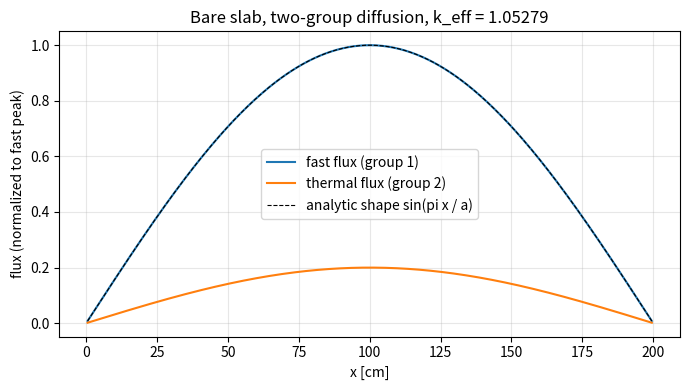

This figure's Python source:
"""
1D two-group neutron diffusion eigenvalue solver for a bare slab reactor.

    -D1 phi1'' + Sigma_r1 phi1 = (1/k) [nuSf1 phi1 + nuSf2 phi2]     (fast group)
    -D2 phi2'' + Sigma_a2 phi2 = Sigma_s12 phi1                        (thermal group)

Sigma_r1 = Sigma_a1 + Sigma_s12 (removal from the fast group). Boundary condition: phi = 0
at both slab faces (ignoring extrapolation distance for simplicity).

Discretized with central finite differences, solved for k-effective by power iteration
(source iteration). Verified against the analytic bare-slab result and checked for
2nd-order convergence under mesh refinement.
"""
import numpy as np
import scipy.sparse as sp
import scipy.sparse.linalg as spla
import matplotlib.pyplot as plt

# --- Two-group constants [cm, 1/cm] (illustrative, roughly LWR-like) ---
D1, D2 = 1.5, 0.4
Sa1, Sa2 = 0.010, 0.100
Ss12 = 0.020
nuSf1, nuSf2 = 0.005, 0.135
Sr1 = Sa1 + Ss12
WIDTH = 200.0  # slab width [cm]


def analytic_k(width):
    B2 = (np.pi / width) ** 2  # geometric buckling of a bare slab
    return nuSf1 / (D1 * B2 + Sr1) + Ss12 * nuSf2 / ((D1 * B2 + Sr1) * (D2 * B2 + Sa2))


def laplacian(n, dx):
    """Matrix for -d2/dx2 on n interior points with zero-flux Dirichlet BCs."""
    main = 2.0 * np.ones(n)
    off = -1.0 * np.ones(n - 1)
    return sp.diags([off, main, off], [-1, 0, 1], format="csc") / dx**2


def solve(n_cells=200, width=WIDTH, tol=1e-10, max_iter=2000):
    n = n_cells - 1                 # interior nodes
    dx = width / n_cells
    x = np.linspace(dx, width - dx, n)
    L = laplacian(n, dx)
    I = sp.identity(n, format="csc")

    # Loss operators for each group, factorized once (LU) and reused every iteration
    A1 = spla.splu((D1 * L + Sr1 * I).tocsc())
    A2 = spla.splu((D2 * L + Sa2 * I).tocsc())

    phi1, phi2 = np.ones(n), np.ones(n)
    k = 1.0
    fission = nuSf1 * phi1 + nuSf2 * phi2
    for it in range(max_iter):
        phi1 = A1.solve(fission / k)            # fast flux from fission source
        phi2 = A2.solve(Ss12 * phi1)            # thermal flux from downscatter
        new_fission = nuSf1 * phi1 + nuSf2 * phi2
        k_new = k * new_fission.sum() / fission.sum()
        converged = abs(k_new - k) < tol and np.linalg.norm(new_fission - fission) / np.linalg.norm(new_fission) < 1e-8
        # normalize source to keep numbers bounded
        scale = new_fission.max()
        fission, phi1, phi2, k = new_fission / scale, phi1 / scale, phi2 / scale, k_new
        if converged:
            break
    return x, phi1, phi2, k, it + 1


if __name__ == "__main__":
    k_exact = analytic_k(WIDTH)
    print(f"Analytic k_eff = {k_exact:.8f}")

    print("\nMesh refinement study:")
    errs = []
    cells = [25, 50, 100, 200, 400]
    for nc in cells:
        _, _, _, k, iters = solve(nc)
        err = abs(k - k_exact)
        errs.append(err)
        print(f"  cells = {nc:4d}  k = {k:.8f}  |error| = {err:.2e}  iterations = {iters}")
    orders = np.log2(np.array(errs[:-1]) / np.array(errs[1:]))
    print("  observed convergence order:", np.round(orders, 2), "(expect ~2)")

    x, phi1, phi2, k, _ = solve(400)
    fig, ax = plt.subplots(figsize=(7, 4))
    ax.plot(x, phi1 / phi1.max(), label="fast flux (group 1)")
    ax.plot(x, phi2 / phi1.max(), label="thermal flux (group 2)")
    ax.plot(x, np.sin(np.pi * x / WIDTH), "k--", lw=0.8, label="analytic shape sin(pi x / a)")
    ax.set(xlabel="x [cm]", ylabel="flux (normalized to fast peak)",
           title=f"Bare slab, two-group diffusion, k_eff = {k:.5f}")
    ax.legend(); ax.grid(alpha=0.3)
    fig.tight_layout()
    fig.savefig("diffusion_1d.png", dpi=120)
    print("\nSaved diffusion_1d.png")
